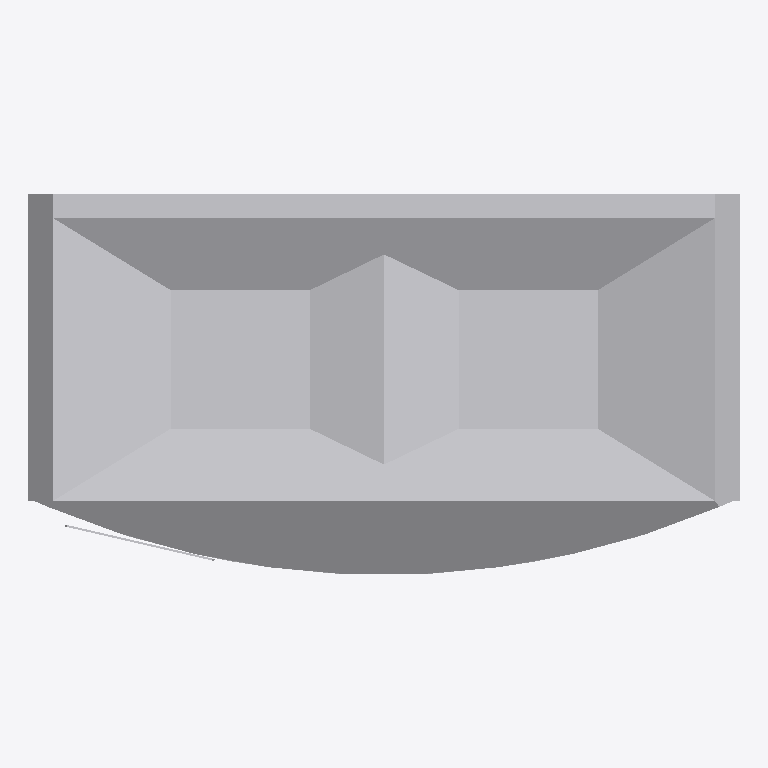
Plan cut of the same IFC building model at storey 'Ebene 0' (level 0.00 m, cut at 1.40 m), seen from above with north up, elements coloured by IFC class: 1 other element (light grey). No cut surface shows.
Extent 0.719 m × 0.384 m × 0.900 m (x, y, z). Storeys (1): Ebene 0 at 0.00 m. Elements (1): 1 IfcBuildingElementProxy.

HEADER;
FILE_DESCRIPTION(('ViewDefinition [CoordinationView_V2.0]','ExchangeRequirement []'),'2;1');
FILE_NAME('','2024-05-07T10:28:23',(''),(''),'ODA IFC SDK 22.6','22.1.1.516 - Exporter 22.1.1.516 - Default UI','');
FILE_SCHEMA(('IFC4'));
ENDSEC;
DATA;
#93=IFCPROJECT('3JkdSrIPPFBg8WI9Yiw3Uw',#20,'',$,$,'','',(#86),#83);
#105=IFCSITE('3JkdSrIPPFBg8WI9Yiw3Uu',#20,'Default',$,$,#104,$,$,.ELEMENT.,(42,24,53,508911),(-71,-15,-29,-58837),0.0,$,$);
#95=IFCBUILDING('3JkdSrIPPFBg8WI9Yiw3Ux',#20,'',$,$,#16,$,'',.ELEMENT.,$,$,#94);
#98=IFCBUILDINGSTOREY('3JkdSrIPPFBg8WI9XJ5yzH',#20,'Ebene 0',$,'Ebene:Ebene 1',#97,$,'Ebene 0',.ELEMENT.,0.0);
#481=IFCBUILDINGELEMENTPROXY('1i6pAm_OnA7es5OO9i1hx2',#20,'DB_Abfallbehaelter_Mehrfachtrennung_Wand_900x719x386:DB_Abfallbehaelter_Mehrfachtrennung_Wand_900x719x386:6375',$,'DB_Abfallbehaelter_Mehrfachtrennung_Wand_900x719x386:DB_Abfallbehaelter_Mehrfachtrennung_Wand_900x719x386',#480,#478,'6375',.NOTDEFINED.);
ENDSEC;
